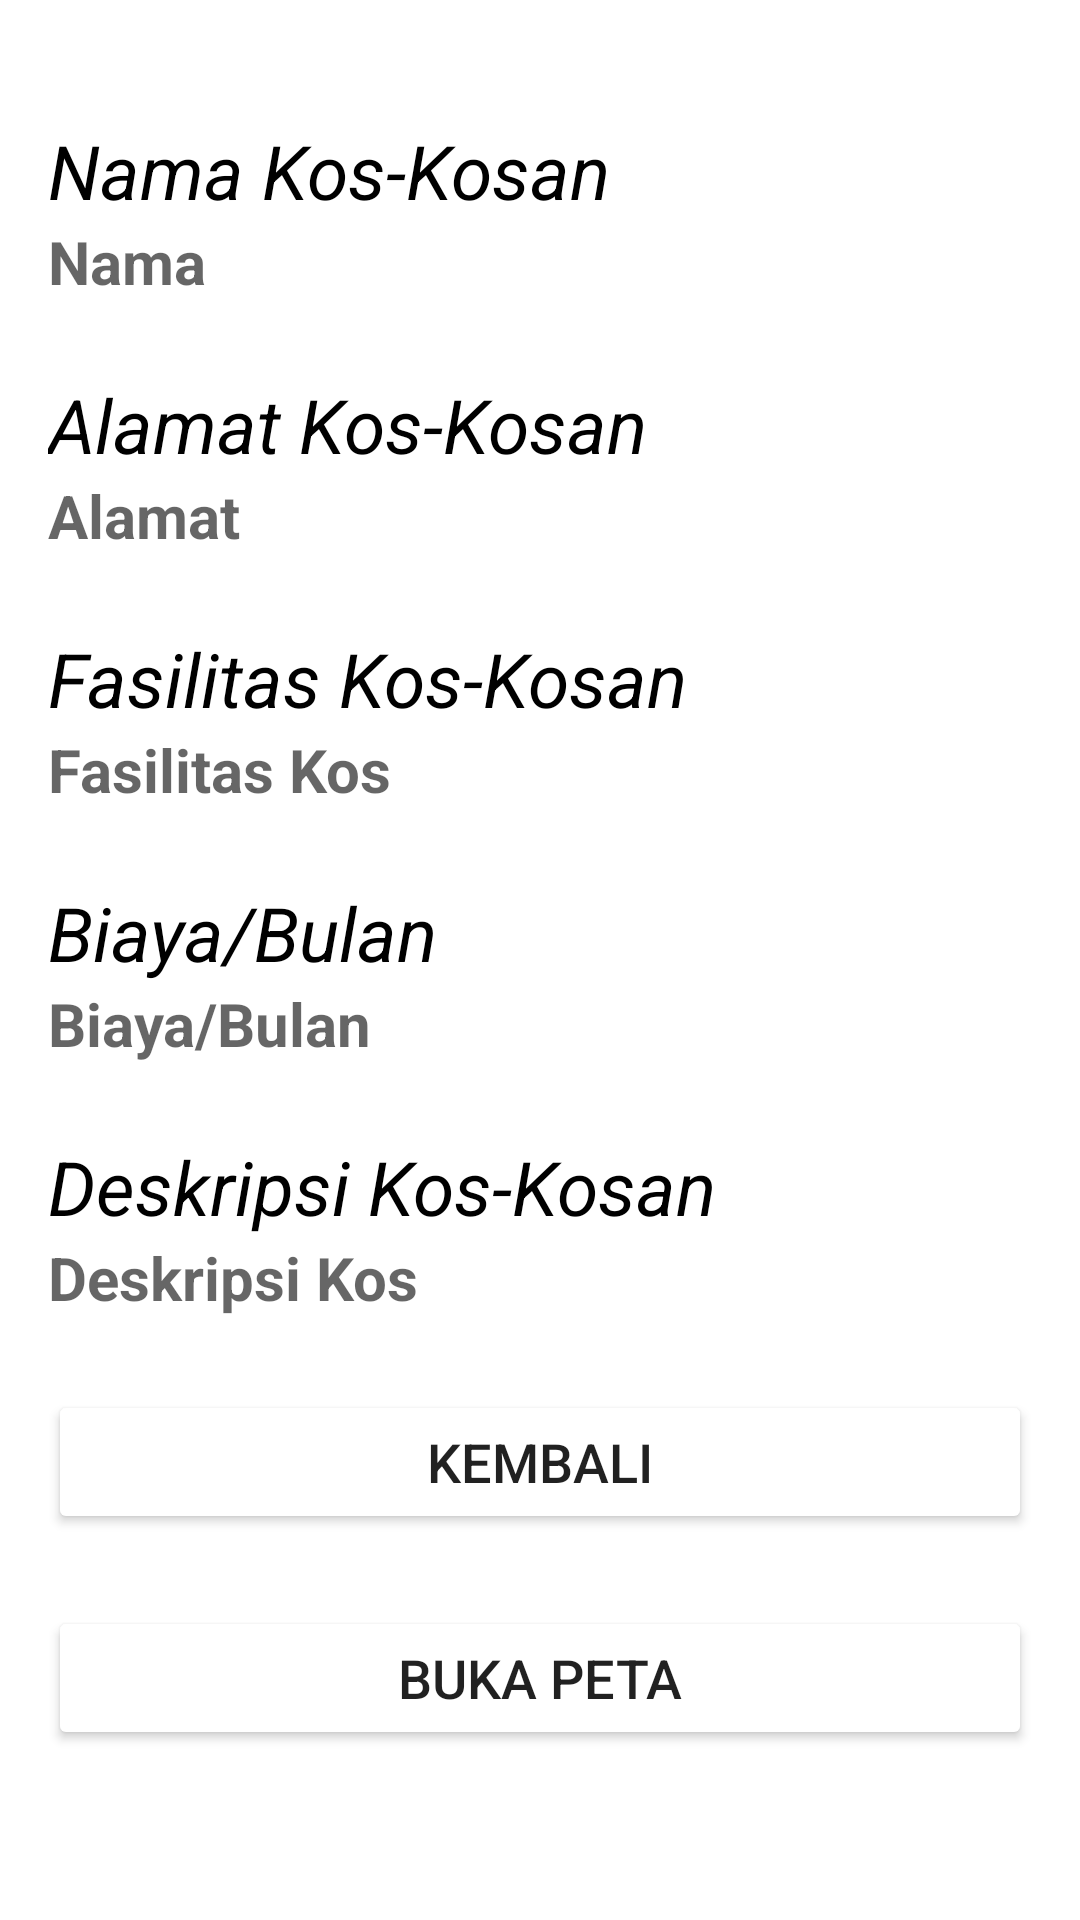

Here is an Android app screen rendered from its layout file. Give the layout XML and the strings, colors and styles it references.
<!-- AndroidManifest.xml: application theme Theme.Kosline -->
<!-- res/layout/activity_lihat_kos.xml -->
<?xml version="1.0" encoding="utf-8"?>
<LinearLayout xmlns:android="http://schemas.android.com/apk/res/android"
    xmlns:app="http://schemas.android.com/apk/res-auto"
    xmlns:tools="http://schemas.android.com/tools"
    android:layout_width="match_parent"
    android:layout_height="match_parent"
    android:orientation="vertical"
    android:padding="16dp"
    tools:context=".LihatKos">

    <TextView
        android:layout_width="wrap_content"
        android:layout_height="wrap_content"
        android:text="Nama Kos-Kosan"
        android:textSize="25dp"
        android:textStyle="italic"
        android:textColor="@color/black"
        android:layout_marginTop="24dp"
        />

    <TextView
        android:id="@+id/namaKos"
        android:layout_width="wrap_content"
        android:layout_height="wrap_content"
        android:hint="Nama"
        android:textSize="20dp"
        android:textStyle="bold"
        android:textColor="@color/black"
        />

    <TextView
        android:layout_width="wrap_content"
        android:layout_height="wrap_content"
        android:text="Alamat Kos-Kosan"
        android:textSize="25dp"
        android:textStyle="italic"
        android:textColor="@color/black"
        android:layout_marginTop="24dp"
        />

    <TextView
        android:id="@+id/alamatKos"
        android:layout_width="wrap_content"
        android:layout_height="wrap_content"
        android:hint="Alamat"
        android:textSize="20dp"
        android:textStyle="bold"
        android:textColor="@color/black"
        />

    <TextView
        android:layout_width="wrap_content"
        android:layout_height="wrap_content"
        android:text="Fasilitas Kos-Kosan"
        android:textSize="25dp"
        android:textStyle="italic"
        android:textColor="@color/black"
        android:layout_marginTop="24dp"
        />

    <TextView
        android:id="@+id/fasilitasKos"
        android:layout_width="wrap_content"
        android:layout_height="wrap_content"
        android:hint="Fasilitas Kos"
        android:textSize="20dp"
        android:textStyle="bold"
        android:textColor="@color/black"
        />

    <TextView
        android:layout_width="wrap_content"
        android:layout_height="wrap_content"
        android:text="Biaya/Bulan"
        android:textSize="25dp"
        android:textStyle="italic"
        android:textColor="@color/black"
        android:layout_marginTop="24dp"
        />

    <TextView
        android:id="@+id/biayaKos"
        android:layout_width="wrap_content"
        android:layout_height="wrap_content"
        android:hint="Biaya/Bulan"
        android:textSize="20dp"
        android:textStyle="bold"
        android:textColor="@color/black"
        />

    <TextView
        android:layout_width="wrap_content"
        android:layout_height="wrap_content"
        android:text="Deskripsi Kos-Kosan"
        android:textSize="25dp"
        android:textStyle="italic"
        android:textColor="@color/black"
        android:layout_marginTop="24dp"
        />

    <TextView
        android:id="@+id/deskripsiKos"
        android:layout_width="wrap_content"
        android:layout_height="wrap_content"
        android:hint="Deskripsi Kos"
        android:textSize="20dp"
        android:textStyle="bold"
        android:textColor="@color/black"
        />

    <Button
        android:id="@+id/btnKembali"
        android:layout_width="match_parent"
        android:layout_height="wrap_content"
        android:text="Kembali"
        android:backgroundTint="@color/red"
        android:textSize="18dp"
        android:layout_marginTop="24dp"
        />

    <Button
        android:id="@+id/btnMaps"
        android:layout_width="match_parent"
        android:layout_height="wrap_content"
        android:text="Buka Peta"
        android:backgroundTint="@color/green"
        android:textSize="18dp"
        android:layout_marginTop="24dp"
        />

</LinearLayout>
<!-- resources referenced by this layout -->
<resources>
  <style name="Theme.Kosline" parent="Theme.MaterialComponents.DayNight.DarkActionBar">
          
          <item name="colorPrimary">@color/purple_500</item>
          <item name="colorPrimaryVariant">@color/purple_700</item>
          <item name="colorOnPrimary">@color/white</item>
          
          <item name="colorSecondary">@color/teal_200</item>
          <item name="colorSecondaryVariant">@color/teal_700</item>
          <item name="colorOnSecondary">@color/black</item>
          
          <item name="android:statusBarColor" tools:targetApi="l">?attr/colorPrimaryVariant</item>
          
      </style>
  <!-- not gathered from this repository: default colours our renderer supplied (Android Studio template values) -->
  <color name="purple_500">#FF6200EE</color>
  <color name="purple_700">#FF3700B3</color>
  <color name="teal_200">#FF03DAC5</color>
  <color name="teal_700">#FF018786</color>
  <color name="black">#FF000000</color>
  <color name="white">#FFFFFFFF</color>
</resources>
